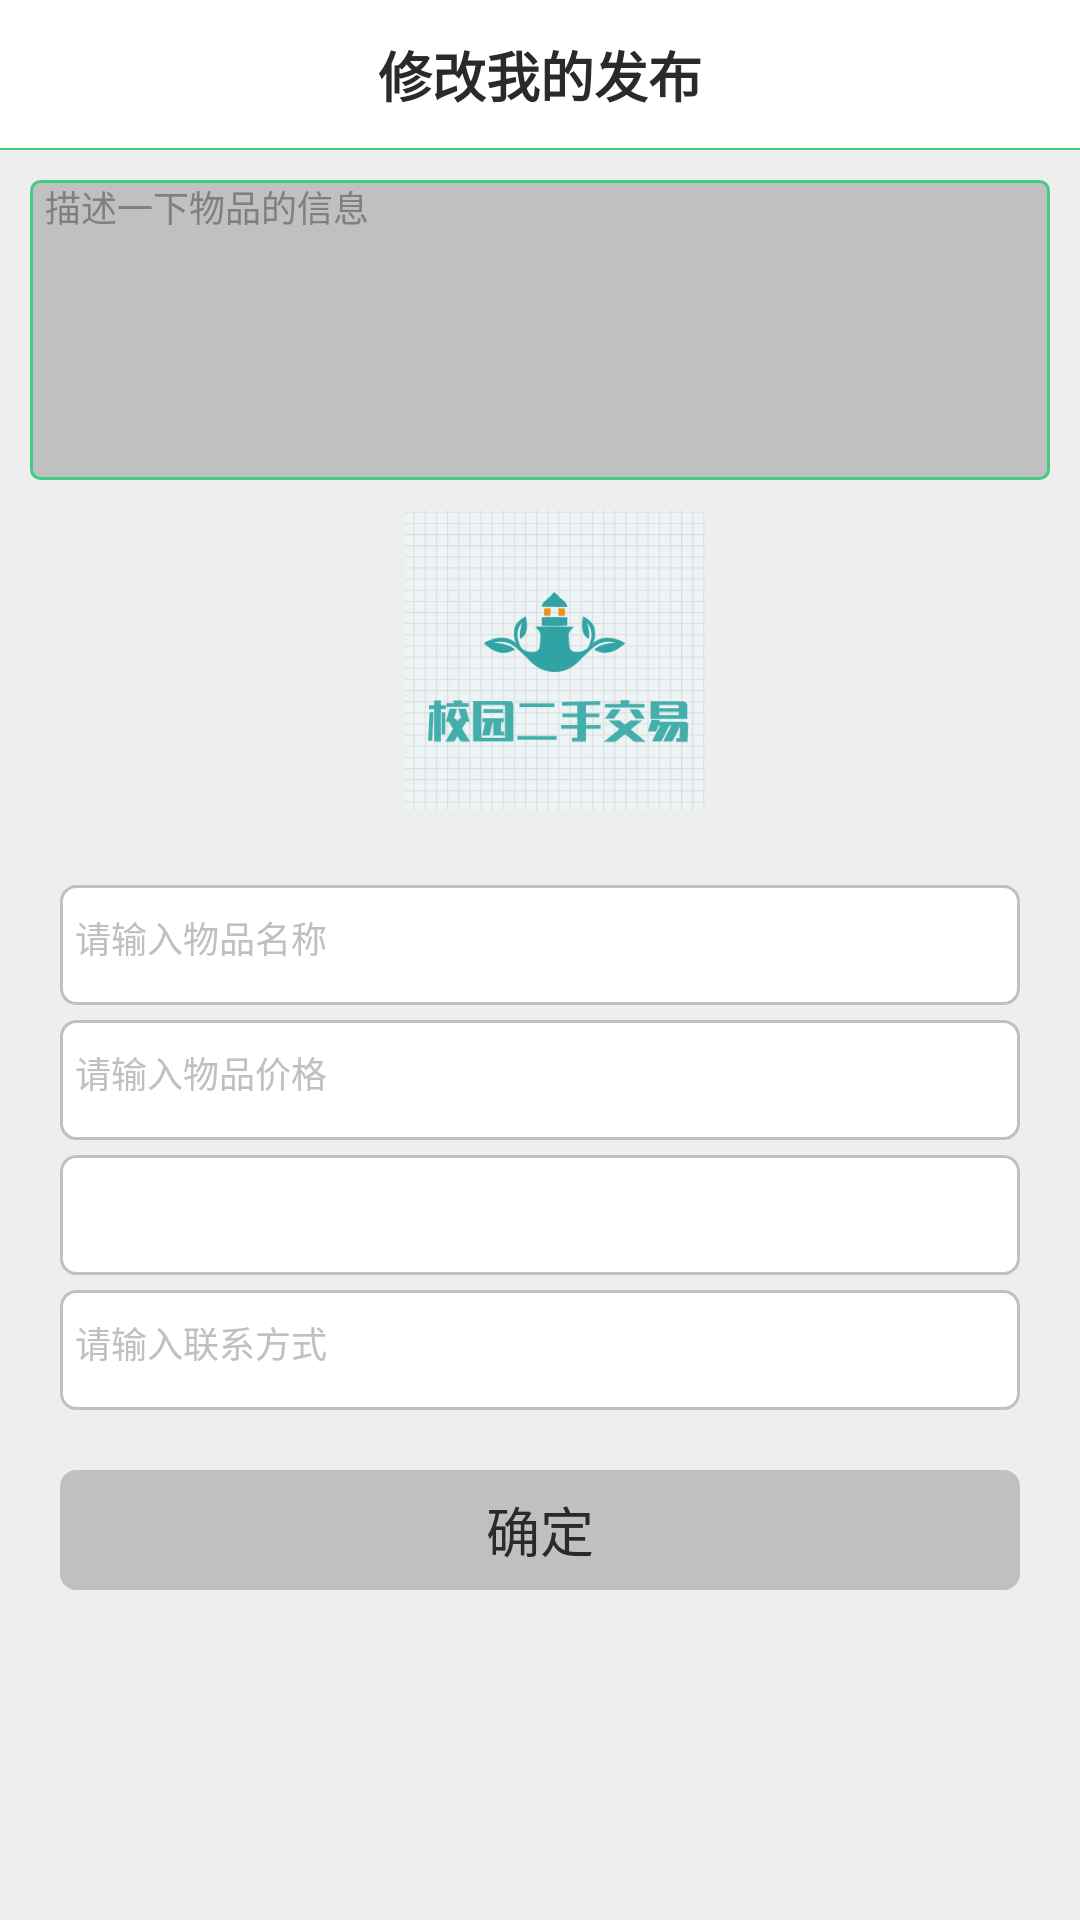

The Android layout XML behind this screen, and the referenced resources:
<!-- AndroidManifest.xml: application theme android:Theme.Light.NoTitleBar -->
<!-- res/layout/activity_activity_modefy_myrelease.xml -->
<?xml version="1.0" encoding="utf-8"?>
<LinearLayout xmlns:android="http://schemas.android.com/apk/res/android"
    xmlns:app="http://schemas.android.com/apk/res-auto"
    android:layout_width="fill_parent"
    android:layout_height="fill_parent"
    android:background="#eeeeee"
    android:id="@+id/modify_base"
    android:orientation="vertical" >

    <RelativeLayout
        android:id="@+id/action_bar"
        android:layout_width="fill_parent"
        android:layout_height="50.0dip"
        android:background="@android:color/white" >

        <TextView
            android:id="@+id/tv_title"
            android:layout_width="wrap_content"
            android:layout_height="fill_parent"
            android:layout_centerHorizontal="true"
            android:ellipsize="end"
            android:gravity="center"
            android:maxLines="1"
            android:maxWidth="250.0dip"
            android:minWidth="50.0dip"
            android:text="修改我的发布"
            android:textColor="#ff2a2a2a"
            android:textSize="18.0sp"
            android:textStyle="bold" />

        <TextView
            android:id="@+id/tv_save"
            android:layout_width="wrap_content"
            android:layout_height="fill_parent"
            android:layout_alignParentRight="true"
            android:layout_marginRight="11.0dip"
            android:gravity="center"
            android:minWidth="50.0dip"
            android:text="保存"
            android:textColor="#ff2a2a2a"
            android:textSize="15.0sp"
            android:visibility="invisible" />

        <TextView
            android:id="@+id/cut_off_rule"
            android:layout_width="fill_parent"
            android:layout_height="0.5dip"
            android:layout_alignParentBottom="true"
            android:background="#ff43cd80" />
    </RelativeLayout>

    <EditText
        android:id="@+id/modefy_desc"
        android:layout_width="fill_parent"
        android:layout_height="100.0dip"
        android:layout_margin="10.0dip"
        android:background="@drawable/selector_window"
        android:gravity="center|left|top"
        android:hint="描述一下物品的信息"
        android:imeOptions="actionNext"
        android:nextFocusForward="@id/o_hypertension"
        android:paddingLeft="5.0dip"
        android:textColor="@color/text"
        android:textSize="12.0dip" />

    <LinearLayout
        android:layout_width="fill_parent"
        android:layout_height="wrap_content"
        android:layout_marginLeft="10.0dip"
        android:gravity="center"
        android:orientation="horizontal" >

        <ImageView
            android:layout_gravity="center"
            android:id="@+id/modefy_photo"
            android:layout_width="100.0dip"
            android:layout_height="100.0dip"
            android:background="@drawable/ic_log"/>
    </LinearLayout>

    <LinearLayout
        android:layout_width="fill_parent"
        android:layout_height="fill_parent"
        android:layout_margin="20.0dip"
        android:orientation="vertical" >

        <FrameLayout
            android:layout_width="fill_parent"
            android:layout_height="40.0dip"
            android:layout_marginTop="5.0dip"
            android:background="@drawable/selector_login_window" >

            <EditText
                android:id="@+id/modefy_name"
                android:layout_width="fill_parent"
                android:layout_height="35.0dip"
                android:layout_marginLeft="5.0dip"
                android:background="@null"
                android:drawablePadding="10.0dip"
                android:hint="请输入物品名称"
                android:singleLine="true"
                android:text=""
                android:textColor="@color/text"
                android:textColorHint="@color/grey_line"
                android:textCursorDrawable="@null"
                android:textSize="12.0dip" />
        </FrameLayout>

        <FrameLayout
            android:layout_width="fill_parent"
            android:layout_height="40.0dip"
            android:layout_marginTop="5.0dip"
            android:background="@drawable/selector_login_window" >

            <EditText
                android:id="@+id/modefy_price"
                android:layout_width="fill_parent"
                android:layout_height="35.0dip"
                android:layout_marginLeft="5.0dip"
                android:background="@null"
                android:drawablePadding="10.0dip"
                android:hint="请输入物品价格"
                android:inputType="numberDecimal"
                android:text=""
                android:textColor="@color/text"
                android:textColorHint="@color/grey_line"
                android:textCursorDrawable="@null"
                android:textSize="12.0dip" />
        </FrameLayout>

        <FrameLayout
            android:layout_width="fill_parent"
            android:layout_height="40.0dip"
            android:layout_marginTop="5.0dip"
            android:background="@drawable/selector_login_window" >

            <Spinner
                        android:id="@+id/spinner1"
                        android:layout_width="fill_parent"
                        android:layout_height="35.0dip"
                        android:background="@null"
                        android:gravity="center_vertical"
                        android:paddingLeft="5.0dip"
                        android:singleLine="true"
                        android:spinnerMode="dropdown"
                        android:text="类型"
                        android:textColor="@color/text"
                        android:textColorHint="@color/grey_line"
                        android:textCursorDrawable="@null"
                        android:textSize="14.0dip" />
        </FrameLayout>

        <FrameLayout
            android:layout_width="fill_parent"
            android:layout_height="40.0dip"
            android:layout_marginTop="5.0dip"
            android:background="@drawable/selector_login_window" >

            <EditText
                android:id="@+id/modefy_phone"
                android:layout_width="fill_parent"
                android:layout_height="35.0dip"
                android:layout_marginLeft="5.0dip"
                android:background="@null"
                android:drawablePadding="10.0dip"
                android:hint="请输入联系方式"
                android:singleLine="true"
                android:text=""
                android:textColor="@color/text"
                android:textColorHint="@color/grey_line"
                android:textCursorDrawable="@null"
                android:textSize="12.0dip" />
        </FrameLayout>

        <Button
            android:id="@+id/goods_on"
            android:layout_width="fill_parent"
            android:layout_height="40.0dip"
            android:layout_gravity="center"
            android:layout_marginTop="20.0dip"
            android:background="@drawable/selector_btn_login"
            android:text="确定"
            android:textColor="@color/text"
            android:textSize="18.0dip" />
    </LinearLayout>

</LinearLayout>
<!-- resources referenced by this layout -->
<resources>
  <color name="grey_line">#ffc0c0c0</color>
  <color name="text">#ff2a2a2a</color>
  <!-- drawable ic_log: png bitmap (drawable, 12886 bytes) -->
  <!-- drawable selector_btn_login (drawable-xhdpi) -->
  <?xml version="1.0" encoding="utf-8"?>
  <shape
    xmlns:android="http://schemas.android.com/apk/res/android">
      <stroke android:width="1.0dip" android:color="@color/grey_line" />
      <solid android:color="@color/grey_line" />
      <corners android:radius="5.0dip" />
  </shape>
  <!-- drawable selector_login_window (drawable-xhdpi) -->
  <?xml version="1.0" encoding="utf-8"?>
  <shape
    xmlns:android="http://schemas.android.com/apk/res/android">
      <stroke android:width="1.0dip" android:color="@color/grey_line" />
      <solid android:color="@color/white" />
      <corners android:radius="5.0dip" />
  </shape>
  <!-- drawable selector_window (drawable-xhdpi) -->
  <?xml version="1.0" encoding="utf-8"?>
  <shape
    xmlns:android="http://schemas.android.com/apk/res/android">
      <stroke android:width="1.0dip" android:color="#ff43cd80" />
      <solid android:color="@color/grey_line" />
      <corners android:radius="3.0dip" />
  </shape>
  <color name="white">#ffffffff</color>
</resources>
